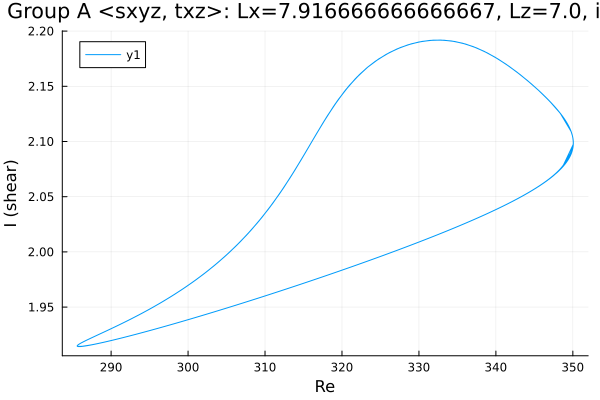

The table this chart was drawn from, first rows:
Re, shear
346.6, 2.064
345.2, 2.058
343.8, 2.052
342.4, 2.047
341, 2.042
339.5, 2.037
338.1, 2.032
336.7, 2.028
335.3, 2.024
333.9, 2.02
332.5, 2.016
331.1, 2.012
329.6, 2.008
328.2, 2.004
326.8, 2.001
325.4, 1.997
324, 1.993
322.6, 1.99
321.2, 1.986
319.7, 1.983
318.3, 1.979
316.9, 1.976
315.5, 1.973
314.1, 1.969
312.7, 1.966
311.3, 1.963
309.8, 1.96
308.4, 1.957
307, 1.953
305.6, 1.95
304.2, 1.947
302.8, 1.944
301.4, 1.941
299.9, 1.938
298.5, 1.936
297.1, 1.933
295.7, 1.93
294.3, 1.927
292.9, 1.925
291.5, 1.922
290, 1.92
288.7, 1.918
287.8, 1.916
287.1, 1.915
286.7, 1.915
286.4, 1.914
286.1, 1.914
286, 1.914
285.9, 1.914
285.8, 1.914
285.7, 1.914
285.7, 1.914
285.7, 1.914
285.6, 1.914
285.6, 1.914
285.6, 1.914
285.6, 1.915
285.6, 1.915
285.6, 1.915
285.6, 1.915
... 2,758 more rows
